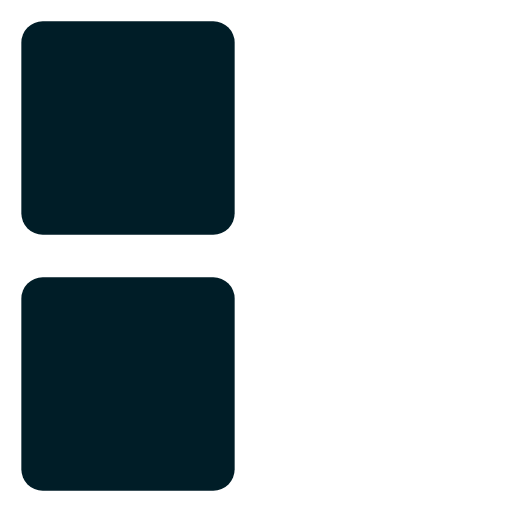
t = 0.00 s
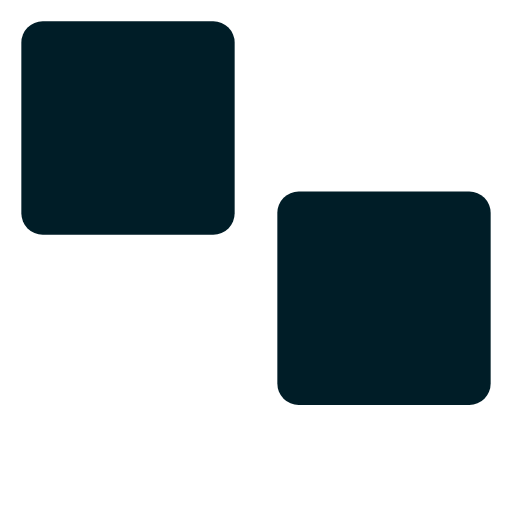
t = 0.53 s
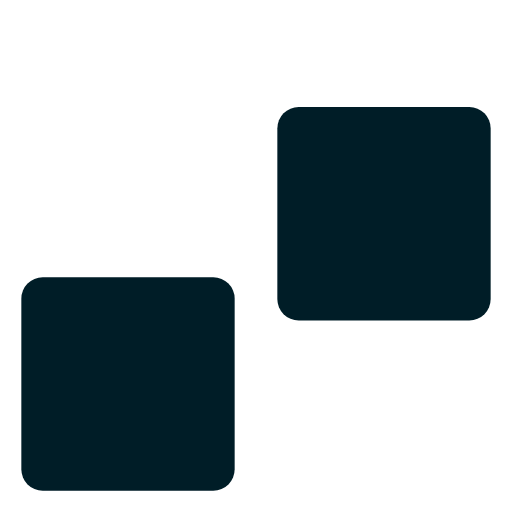
t = 1.07 s
t = 1.60 s: frame unchanged from t = 0.00 s, image omitted
t = 2.13 s: frame unchanged from t = 0.53 s, image omitted
t = 2.67 s: frame unchanged from t = 1.07 s, image omitted

The animated SVG that drew these frames (rendered in a browser with its animation timeline set to each time). Animation: 1 CSS @keyframes rule; one cycle of 3.20 s, repeats indefinitely.

<svg width="36" height="36" viewBox="0 0 24 24" xmlns="http://www.w3.org/2000/svg"><style
  >.spinner_9Mto{animation:spinner_5GqJ 1.6s linear infinite;animation-delay:-1.6s}.spinner_bb12{animation-delay:-1s}@keyframes spinner_5GqJ{12.5%{x:13px;y:1px}25%{x:13px;y:1px}37.5%{x:13px;y:13px}50%{x:13px;y:13px}62.5%{x:1px;y:13px}75%{x:1px;y:13px}87.5%{x:1px;y:1px}}</style><rect
    fill="#001D27"
    class="spinner_9Mto"
    x="1"
    y="1"
    rx="1"
    width="10"
    height="10"
  /><rect
    fill="#001D27"
    class="spinner_9Mto spinner_bb12"
    x="1"
    y="1"
    rx="1"
    width="10"
    height="10"
  /></svg>
